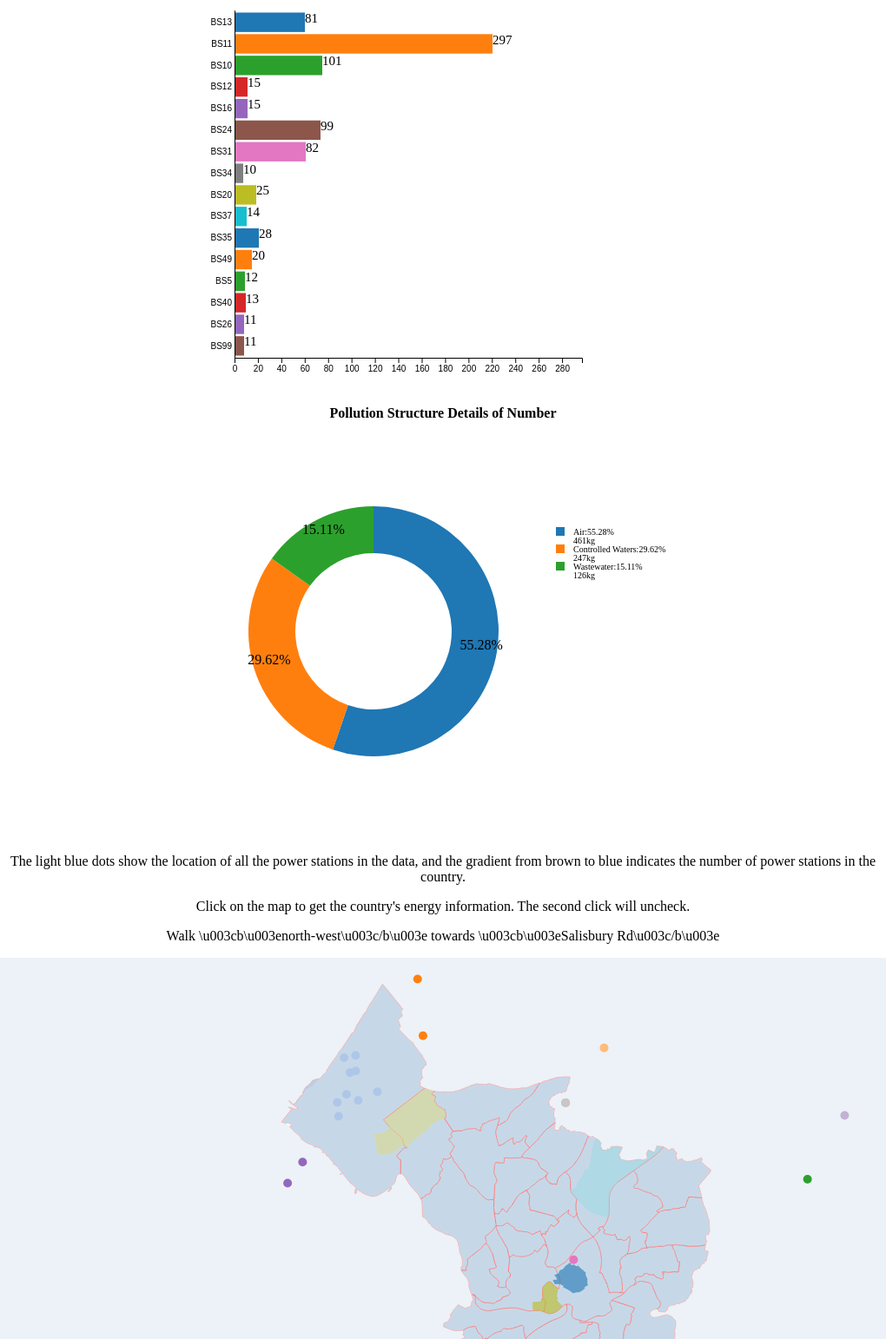
D3 v4 page, settled after 480 driven frames (8 s of simulated time); the page loaded 4 data file(s).


// ── xq1m18.js
var viewNumber = 0;
$(document).ready(function () {
    dataRefresh(viewNumber);
});

function viewType(number) {
    viewNumber = number;
    dataRefresh(viewNumber);
    changeType(viewNumber);
}

function changeType(number) {
    var dataType_array = ["Number", "Weight (kg)"];
    document.getElementById("svgTitleBar").innerHTML = dataType_array[number] +
        " of Factories by Area";
    document.getElementById("svgTitlePie").innerHTML = "Pollution Structure Details of " + dataType_array[
        number];

}


function dataRefresh(dataType) {
    changeType(viewNumber);
    //console.log(dataType);
    var dataType_array = ["Number", "Weight (kg)"];
    d3.select("div#pieSvgDiv").selectAll("svg").remove();
    d3.select("div#barSvgDiv").selectAll("svg").remove();
    var pollution = new Array();
    d3.queue()
        .defer(d3.csv, "pollution-inventory-csv.csv",
            function (data, i) {
                return {
                    id: i,
                    area_name: data["EA AREA NAME"],
                    latitude: data["LAT"],
                    longitude: data["LONG"],
                    name: data["OPERATOR NAME"],
                    released: data["QUANTITY RELEASED"],
                    industry_sector: data["REGULATED INDUSTRY SECTOR"],
                    sub_sector: data["REGULATED INDUSTRY SUB - SECTOR"],
                    threshold: data["REPORTING THRESHOLD"],
                    route_name: data["ROUTE NAME"],
                    address: data["SITE ADDRESS"],
                    postcode: data["SITE POSTCODE"],
                    subatance_name: data["SUBSTANCE NAME"],
                    year: data["YEAR"]

                };
            }).await(readData);

    function readData(error, pollution_data) {
        if (error) {
            console.log(error);
            return;
        }
        var block = new Array();
        var block_data = new Set();
        var block_set = new Set();
        var postcode_pollution = new Set();
        var type = new Set();
        var type_detail = new Set();
        for (let index = 0; index < pollution_data.length; index++) {
            const element = pollution_data[index].postcode;
            var areaID = element.slice(2, 4);
            block[index] = parseInt(areaID);
            block_set.add(block[index]);
            postcode_pollution.add(element);
            type.add(pollution_data[index].route_name);
            type_detail.add(pollution_data[index].subatance_name);
        }
        console.log(postcode_pollution);
        console.log(block);
        console.log(type);
        console.log(type_detail);
        var postcode_pollution_array = Array.from(postcode_pollution);
        var type_array = Array.from(type);

        console.log(postcode_pollution_array);
        var location_pollution = new Set();
        var block_map = Array.from(block_set);
        var block_map_count = new Array(block_map.length);
        for (let index = 0; index < block_map.length; index++) {
            block_map_count[index] = 0;
        }
        console.log(block_map);
        for (let index = 0; index < block_map.length; index++)
            for (let j = 0; j < block.length; j++)
                if (block[j] == block_map[index])
                    block_map_count[index]++;

        for (let j = 0; j < postcode_pollution_array.length; j++) {
            var isSaved = false;
            for (let index = 0; index < pollution_data.length; index++) {

                if (pollution_data[index].postcode == postcode_pollution_array[j]) {
                    var temp_location = new Object();
                    temp_location["postcode"] = pollution_data[index].postcode;
                    temp_location["latitude"] = pollution_data[index].latitude;
                    temp_location["longitude"] = pollution_data[index].longitude;
                    temp_location["name"] = pollution_data[index].name;

                    temp_location["block"] = block[index];
                    if (!isSaved)
                        location_pollution.add(temp_location);
                    isSaved = true;
                }

            }


        }
        var areas_all = new Array();
        var areas = new Array(block_map.length);
        for (let j = 0; j < block_map.length; j++) {
            var pollution_number_temp = new Array(type_array.length);
            var pollution_kg_temp = new Array(type_array.length);
            var temp = new Object();
            var all_temp = new Array(type_array.length);

            var all_temp_all = new Array(type_array.length);
            temp["id"] = block_map[j];
            temp["name"] = "BS" + block_map[j];
            temp["number"] = new Object();
            temp["release"] = new Object();

            var pollution_number_temp_all = new Array(type_array.length);
            var pollution_kg_temp_all = new Array(type_array.length);
            var temp_all = new Object();

            temp_all["id"] = 0;
            temp_all["name"] = "BS" + "0";
            temp_all["number"] = new Object();
            temp_all["release"] = new Object();

            for (let index = 0; index < type_array.length; index++) {
                pollution_number_temp_all[index] = 0;
                pollution_kg_temp_all[index] = 0;
                pollution_number_temp[index] = 0;
                pollution_kg_temp[index] = 0;
            }
            for (let i = 0; i < block.length; i++) {
                for (let index = 0; index < type_array.length; index++) {
                    if (pollution_data[i].route_name == type_array[index] && block[i] == block_map[j]) {
                        pollution_number_temp[index] += 1;
                        if (pollution_data[i].released != "")
                            pollution_kg_temp[index] += parseFloat(pollution_data[i].released);
                    }
                    if (pollution_data[i].route_name == type_array[index]) {
                        pollution_number_temp_all[index] += 1;
                        if (pollution_data[i].released != "")
                            pollution_kg_temp_all[index] += parseFloat(pollution_data[i].released);
                    }

                }

            }

            for (let index = 0; index < type_array.length; index++) {
                temp["number"][type_array[index].replace(/ /g, "_")] = pollution_number_temp[index];
                temp["release"][type_array[index].replace(/ /g, "_")] = pollution_kg_temp[index];
                temp_all["number"][type_array[index].replace(/ /g, "_")] = pollution_number_temp_all[index];
                temp_all["release"][type_array[index].replace(/ /g, "_")] = pollution_kg_temp_all[index];
            }
            areas[j] = temp;
            areas_all[0] = temp_all;

        }
        console.log(areas);
        console.log(areas_all);
        console.log(location_pollution);
        console.log(block_map_count);
        var locations = Array.from(location_pollution);
        var colour = d3.scaleOrdinal(d3.schemeCategory20);
        var barData = areas;
        var pieData = new Array();
        if (dataType == 0) {
            pieData = areas_all[0].number;
        } else if (dataType == 1) {
            pieData = areas_all[0].release;

        }
        var margin = {
            top: 30,
            right: 30,
            bottom: 30,
            left: 30
        };
        const t = d3.transition().duration(750);
        var width = 480,
            pieWidth = 360;
        var height = 400,
            pieHeight = 360;
        var colour = d3.scaleOrdinal(d3.schemeCategory10);
        var radius = Math.min(pieWidth, pieHeight) / 2;


        function drawBars() {
            var barSvg = d3.select('body').select('div#barSvgDiv')
                .append('svg')
                .attr("id", "barChart")
                .attr('width', width + margin.left + margin.right)
                .attr('height', height + margin.top + margin.bottom)
                .append('g')
                .attr('transform', 'translate(' + margin.left + ',' + margin.top + ")");

            //A Band scale is good for discrete values, such as the number of bars in a bar chart
            var y = d3.scaleBand()
                .domain(barData.map(function (d) {
                    return d.id;
                }))
                .range([0, height])
                .padding(0.1);
            //console.log(y.bandwidth());
            //A Linear scale is good for continuous values, such as real numbers
            var x = d3.scaleLinear()
                .domain([0, d3.max(barData, function (d) {
                    if (dataType == 0) {
                        console.log(d);
                        var all = 0;
                        for (let index = 0; index < type_array.length; index++) {
                            all += d.number[type_array[index].replace(/ /g, "_")];
                        }
                        return all;
                    } else if (dataType == 1) {
                        return 280;
                    }
                })])
                .range([0, width - 80]);

            var bars = barSvg.selectAll(".bar")
                .data(barData)
                .enter()
                .append("g")
                .attr("class", "bar");

            bars.append("rect")
                .attr("height", y.bandwidth())

                .attr("x", 0)
                .attr("y", function (d) {
                    return y(d.id);
                })
                .transition(t)
                .attr("width", function (d) {
                    if (dataType == 0) {
                        var all = 0;
                        for (let index = 0; index < type_array.length; index++) {
                            all += d.number[type_array[index].replace(/ /g, "_")];
                        }
                        return all;
                    } else if (dataType == 1) {
                        var all = 0;
                        for (let index = 0; index < type_array.length; index++) {
                            all += d.release[type_array[index].replace(/ /g, "_")];
                        }
                        if (parseInt(all / 1000) >= 280) {
                            return 280;
                        } else
                            return parseInt(all / 1000);
                    }
                })
                .attr("fill", function (d) {
                    return colour(d.id);
                });
            bars.append("text")
                .attr("class", "label")

                .attr("y", function (d) {

                    return y(d.id) + y.bandwidth() / 2;
                })
                .transition(t)
                .attr("x", function (d) {
                    if (dataType == 0) {
                        var all = 0;
                        for (let index = 0; index < type_array.length; index++) {
                            all += d.number[type_array[index].replace(/ /g, "_")];
                        }
                        return all;
                    } else if (dataType == 1) {
                        var all = 0;
                        for (let index = 0; index < type_array.length; index++) {
                            all += d.release[type_array[index].replace(/ /g, "_")];
                        }
                        if (parseInt(all / 1000) >= 280) {
                            return 280;
                        } else
                            return parseInt(all / 1000);
                    }
                })
                .text(function (d) {
                    if (dataType == 0) {
                        var all = 0;
                        for (let index = 0; index < type_array.length; index++) {
                            all += d.number[type_array[index].replace(/ /g, "_")];
                        }
                        return all;
                    } else if (dataType == 1) {
                        var all = 0;
                        for (let index = 0; index < type_array.length; index++) {
                            all += d.release[type_array[index].replace(/ /g, "_")];
                        }
                        if (all - parseInt(all) != 0)
                            return all.toFixed(2);
                        else
                            return all;
                    }
                })
                .style("font-size", 15);;
            //Add the x axis
            barSvg.append("g")
                .attr("transform", "translate(0," + height + ")")
                .call(d3.axisBottom(x));

            barSvg.append("g")
                .call(d3.axisLeft(y).tickSize(0)
                    .tickFormat(function (d, i) {
                        return barData[i].name;
                    })
                );
            bars.on("mouseover", mouseover)
                .on("mouseout", mouseout);

        }

        function drawPie(dataOfPie) {
            //console.log(pieData);
            colour = d3.scaleOrdinal(d3.schemeCategory10);
            var total = 0;
            var arc = d3.arc()
                .outerRadius(radius * 0.8)
                .innerRadius(radius * 0.5);

            var labelArc = d3.arc()
                .outerRadius(radius * 0.7)
                .innerRadius(radius * 0.7);

            var pieSvg = d3.select('body').select('div#pieSvgDiv')
                .append('svg')
                .attr("id", "pieChart")
                .attr('width', pieWidth)
                .attr('height', pieHeight)
                .append("g")
                .attr("transform", "translate(" + (pieWidth / 2) + "," + (pieHeight / 2) + ")")
                .data(Object.values(dataOfPie));
            var pie = d3.pie()
                .sort(null)
                .value(function (d) {
                    return d;
                });
            var gPie = pieSvg.selectAll(".arc")
                .data(pie(Object.values(dataOfPie)))
                .enter().append("g")
                .attr("class", "arc");

            gPie.append("path")
                .attr("d", arc)
                .style("fill", function (d, i) {
                    //console.log(d);
                    total += d.data;
                    return colour(i);
                });

            gPie.append("text")
                .attr("transform", function (d) {
                    return "translate(" + labelArc.centroid(d) + ")";
                })
                .attr("text-anchor", "middle")
                .text(function (d, i) {
                    if (d.data != 0)
                        return (100 * d.data / total).toFixed(2) + "%";
                });
            colour = d3.scaleOrdinal(d3.schemeCategory10);
            var legendSvg = d3.select('body').select('div#pieSvgDiv')
                .append('svg')
                .attr("id", "legendChart")
                .attr('width', width / 3)
                .attr('height', height)
                .append('g')
                .attr('x', 0)
                .attr('y', 0)
                .attr('transform', 'translate(' + margin.left + ',' + margin.top + ")")
                .append("g")
                .attr("class", "legend");
            var legend = legendSvg.selectAll(".legend")
                .data(pie(Object.values(dataOfPie)))
                .enter().append("g")
                .attr("transform", function (d, i) {
                    {
                        //console.log(i);
                        return "translate(0," + i * 20 + ")";
                    }
                });
            legend.append('rect')
                .attr("x", 0)
                .attr("y", 70)
                .attr("width", 10)
                .attr("height", 10)
                .style("fill", function (d, i) {
                    //console.log(d)
                    return colour(i);

                });

            legend.append("text")
                .attr("x", 20)
                .attr("y", 75)
                .attr("dy", ".35em")
                .text(function (d, i) {
                    return type_array[i] + ":" + (100 * d.data / total).toFixed(2) + "%";

                })
                .attr("class", "textselected")
                .style("text-anchor", "start")
                .style("font-size", 10);

            legend.append("text")
                .attr("x", 20)
                .attr("y", 85)
                .attr("dy", ".35em")
                .text(function (d, i) {
                    return d.data.toFixed() + "kg";

                })
                .attr("class", "textselected")
                .style("text-anchor", "start")
                .style("font-size", 10);
        }


        function drawMap() {
            d3.select('body').select("div#map").select("svg").remove();
            var mapWidth = document.getElementById("alertInfo").offsetWidth;
            var mapHeight = mapWidth;
            var scale = 200000;
            var projection = d3.geoConicConformal()
                .center([-2.6556278813, 51.4865158289])
                .scale(scale);
            var path = d3.geoPath()
                .projection(projection);
            var map = d3.select("div#map").append("svg")
            boundary = map.append("g")
                .attr("class", "boundary");
            insideBoundary = map.append("g")
                .attr("class", "inside");
            blockSvg = map.append("g")
                .attr("class", "blocks");
            circleSvg = map.append("g")
                .attr("class", "circles");
            map.attr("id", "mapSvg")
                .attr("width", mapWidth)
                .attr("height", mapHeight);
            d3.json("bristol-boundary-mask.geojson", function (mapjson) {

                boundary.selectAll(".boundary")
                    .data(mapjson.features)
                    .enter()
                    .append("path")
                    .attr("d", path)
                    .style("fill", "steelblue")
                    .style("opacity", 0.1);
            });
            d3.json("ward-boundaries-may-1999-to-april-2016.geojson", function (mapjson) {

                insideBoundary.selectAll(".inside")
                    .data(mapjson.features)
                    .enter()
                    .append("path")
                    .attr("d", path)
                    .style("fill", "steelblue")
                    .attr('stroke', 'red')
                    .style("opacity", 0.3)
                    .on("mouseover", function (d) {
                        thisMap = 0;
                        d3.select(this).attr('stroke', 'blue');
                        updateSelected(this, d, thisMap);
                    })
                    .on("mouseout", function (d) {
                        thisMap = 0;
                        d3.select(this).attr('stroke', 'red');
                        updateSelected(this, d, thisMap);
                    });
            });
            d3.json("neighbourhood.geojson", function (mapjson) {
                var areaID = 0;
                isMap = 1;
                blockSvg.selectAll(".blocks")
                    .data(mapjson.features)
                    .enter()
                    .append("path")
                    .attr("d", path)
                    .style("fill", function (d) {
                        areaID = areaID + 1;
                        console.log(areaID);
                        return colour(areaID);

                    })
                    .style("opacity", 0.6)
                    .on("mouseover", function (d) {
                        d3.select(this).attr('stroke', 'black');
                        updateSelected(this, d, isMap);
                    })
                    .on("mouseout", function (d) {
                        d3.select(this).attr('stroke', 'null');
                        updateSelected(this, d, isMap);
                    });




            });
            var area_Id = 0;

            function updateSelected(el, thisdata, isMap) {
                // we've clicked on the currently active country
                // deactivate it and hide the tooltip
                if (d3.select(el).classed("active")) {
                    d3.select(el).classed("active", false);
                    d3.select("#map_tooltip").classed("active", false);
                    return;
                }

                // make sure no country is active
                map.selectAll("path.active").classed("active", false);

                // make the country that was clicked on active
                d3.select(el).classed("active", true);

                // write tooltip message and move it into position
                switch (isMap) {
                    case 0:
                        var msg = ("Name:<br/>" + thisdata.properties.ward_name +
                            "<br/>Area/m2:<br/>" + thisdata.properties.area_m2);

                        break;
                    case 1:
                        var msg = ("Name:<br/>" + thisdata.properties.name +
                            "<br/>Area/Ha:<br/>" + thisdata.properties.area_ha);
                        break;
                    case 2:
                        var msg = ("Name:<br/>" + thisdata.name +
                            "<br/>Postcode:<br/>" + thisdata.postcode);
                        break;

                    default:
                        break;
                }

                d3.select("#map_tooltip").html(msg)
                    .style("left", (d3.event.pageX) + "px")
                    .style("top", (d3.event.pageY - 50) + "px")
                    .style("width", "100px");

                // make sure tooltip is visible
                d3.select("#map_tooltip").classed("active", true);
            }
            var circles = circleSvg.selectAll(".circles")
                .data(locations).enter();

            colour = d3.scaleOrdinal(d3.schemeCategory20);
            circles.append("circle")
                .attr("class", "point")
                .attr("cx", function (d) {
                    return projection([d.longitude, d.latitude])[0];
                })
                .attr("cy", function (d) {
                    return projection([d.longitude, d.latitude])[1];
                })
                .attr("r", 5)
                .style("fill", function (d) {
                    return colour(d.block);

                }).on("mouseover", function (d) {
                    thisMap = 2;
                    d3.select(this).attr('stroke', 'black');
                    updateSelected(this, d, thisMap);
                })

                .on("mouseout", function (d) {
                    thisMap = 2;
                    d3.select(this).attr('stroke', 'null');
                    updateSelected(this, d, thisMap);
                })
                .on("click", function (d) {
                    var post = d.postcode;
                    var iD = post.slice(2, 4);
                    for (let index = 0; index < areas.length; index++) {
                        if (areas[index].id == parseInt(iD)) {
                            mouseover(areas[index]);
                        }

                    }


                });

        }

        function mouseover(d) {
            document.getElementById("svgTitleBar").innerHTML = dataType_array[dataType] + " of Power Station Statistics by Country";
            document.getElementById("svgTitlePie").innerHTML = d.name + "'s Fuel Structure Details of " + dataType_array[dataType];

            var pieSvg = d3.select('body').select('div#pieSvgDiv').select("#pieChart");
            pieSvg.remove();
            var legend = d3.select('body').select('div#pieSvgDiv').select("#legendChart");
            legend.remove();
            if (viewNumber == 0) {
                drawPie(d.number);
            } else if (dataType == 1) {
                drawPie(d.release);
            }
        }

        function mouseout(d) {
            document.getElementById("svgTitleBar").innerHTML = dataType_array[dataType] + " of Factories by Area";
            document.getElementById("svgTitlePie").innerHTML = "Pollution Structure Details of " + dataType_array[dataType];
            var pieSvg = d3.select('body').select('div#pieSvgDiv').select("#pieChart");
            pieSvg.remove();
            var legend = d3.select('body').select('div#pieSvgDiv').select("#legendChart");
            legend.remove();
            drawPie(pieData);

        }
        var barChart = drawBars();
        var pieChart = drawPie(pieData);
        var mapChart = drawMap();
    }

}

### data: pollution-inventory-csv.csv
OPERATOR NAME, SITE ADDRESS, SITE POSTCODE, LAT, LONG, EA AREA NAME, ROUTE NAME, SUBSTANCE NAME, REPORTING THRESHOLD, QUANTITY RELEASED, REGULATED INDUSTRY SECTOR, REGULATED INDUSTRY SUB - SECTOR, YEAR
Viridor Waste Exeter Limited, Yanley Landfill Bridgewater Road Bristol, BS13 8AF, 51.42, -2.641, Wessex, Air, Sulphur oxides (SO2 and SO3) as SO2, 100000, , Landfill, Non Hazardous Landfill, 2017
Viridor Waste Exeter Limited, Yanley Landfill Bridgewater Road Bristol, BS13 8AF, 51.42, -2.641, Wessex, Air, Trichloroethylene, 1000, , Landfill, Non Hazardous Landfill, 2017
Wessex Water, BRISTOL (AVONMOUTH) STW, BS11 9AA, 51.51, -2.675, Wessex, Controlled Waters, Benzo(g,h,i)perylene, 0, 0.98, Water Industry, Water Industry, 2017
Wessex Water, BRISTOL (AVONMOUTH) STW, BS11 9AA, 51.51, -2.675, Wessex, Air, Methane, 10000, 78000, Water Industry, Water Industry, 2017
Wessex Water, BRISTOL (AVONMOUTH) STW, BS11 9AA, 51.51, -2.675, Wessex, Air, Nitrous oxide, 10000, , Water Industry, Water Industry, 2017
Wessex Water, BRISTOL (AVONMOUTH) STW, BS11 9AA, 51.51, -2.675, Wessex, Air, Dichloromethane (DCM) (Methylene chlorid…, 1000, , Water Industry, Water Industry, 2017
Wessex Water, BRISTOL (AVONMOUTH) STW, BS11 9AA, 51.51, -2.675, Wessex, Controlled Waters, Carbon tetrachloride (Tetrachloromethane…, 1, , Water Industry, Water Industry, 2017
Wessex Water, BRISTOL (AVONMOUTH) STW, BS11 9AA, 51.51, -2.675, Wessex, Controlled Waters, Lead, 20, 88, Water Industry, Water Industry, 2017
SEABANK POWER LTD, Seabank Power Station Severn Road Hallen…, BS10 7SP, 51.53, -2.653, Wessex, Air, Non-methane volatile organic compounds (…, 10000, 49730, Combustion, Power, 2017
SEABANK POWER LTD, Seabank Power Station Severn Road Hallen…, BS10 7SP, 51.53, -2.653, Wessex, Controlled Waters, Mercury, 0, 0.406, Combustion, Power, 2017
Augean Treatment Ltd, Augean Waste Treatment Plant Smoke Lane …, BS11 0YA, 51.52, -2.686, Wessex, Wastewater, Lead, 20, , Waste Treatment, Hazardous, 2017
Suez Recycling And Recovery Uk Ltd, Severnside Energy Recovery Centre Severs…, BS10 7SP, 51.53, -2.653, Wessex, Air, Mercury, 1, , EfW, EfW, 2017
Suez Recycling And Recovery Uk Ltd, Severnside Energy Recovery Centre Severs…, BS10 7SP, 51.53, -2.653, Wessex, Air, Dioxins and furans (PCDDs/PCDFs) - as IT…, 0, , EfW, EfW, 2017
Rolls-Royce Power Develoments Ltd, Bristol Ocgt Power Station Rolls-Royce M…, BS12 7QE, 51.53, -2.565, Wessex, Air, Methane, 10000, 21000, Combustion, Power, 2017
Rolls-Royce Power Develoments Ltd, Bristol Ocgt Power Station Rolls-Royce M…, BS12 7QE, 51.53, -2.565, Wessex, Air, Sulphur oxides (SO2 and SO3) as SO2, 100000, , Combustion, Power, 2017
Cory Environmental (Gloucestershire) Lim…, Shortwood Quarry Landfill Site Shortwood…, BS16 9NN, 51.49, -2.464, Wessex, Wastewater, Copper, 20, , Landfill, Non Hazardous Landfill, 2017
Wessex Water, WESTON SUPER MARE STW, BS24 0AP, 51.31, -2.99, Wessex, Controlled Waters, Chlorides - as Cl, 2000000, , Water Industry, Water Industry, 2017
Wessex Water, WESTON SUPER MARE STW, BS24 0AP, 51.31, -2.99, Wessex, Controlled Waters, Chloroform (Trichloromethane), 5, , Water Industry, Water Industry, 2017
Wessex Water, WESTON SUPER MARE STW, BS24 0AP, 51.31, -2.99, Wessex, Air, Carbon dioxide, 10000000, , Water Industry, Water Industry, 2017
Wessex Water, WESTON SUPER MARE STW, BS24 0AP, 51.31, -2.99, Wessex, Controlled Waters, Cyanides - as CN, 50, , Water Industry, Water Industry, 2017
Wessex Water, WESTON SUPER MARE STW, BS24 0AP, 51.31, -2.99, Wessex, Controlled Waters, Phenols - total as C, 20, , Water Industry, Water Industry, 2017
Andersons Waste Treatment Centre Limited, Site 6 Hydro Estate St. Andrews Road Avo…, BS11 9HS, 51.51, -2.695, Wessex, Air, Ammonia, 1000, , Waste Treatment, Non Hazardous, 2017
Accolade Wines Limited, Accolade Park Kings Weston Lane Avonmout…, BS11 9FG, 51.52, -2.689, Wessex, Air, Carbon dioxide, 10000000, , Food & Drink, Food & Drink, 2017
Srcl Limited, Avonmouth Clinical Waste Incinerator Hol…, BS11 9BP, 51.52, -2.692, Wessex, Air, Lead, 100, , EfW, EfW, 2017
Wessex Water, BATH (SALTFORD) STW, BS31 3ER, 51.42, -2.449, Wessex, Controlled Waters, Anthracene, 0, 0.49, Water Industry, Water Industry, 2017
Wessex Water, BATH (SALTFORD) STW, BS31 3ER, 51.42, -2.449, Wessex, Controlled Waters, Benzo(b)fluoranthene, 1, , Water Industry, Water Industry, 2017
Wessex Water, BATH (SALTFORD) STW, BS31 3ER, 51.42, -2.449, Wessex, Controlled Waters, Fluorides - as F, 2000, 2890, Water Industry, Water Industry, 2017
Packcare Limited, Avonmouth Drum Incinerator Plant Avonmou…, BS11 9HD, 51.5, -2.694, Wessex, Air, Cadmium, 1, , EfW, EfW, 2017
Packcare Limited, Avonmouth Drum Incinerator Plant Avonmou…, BS11 9HD, 51.5, -2.694, Wessex, Air, Fluorine and inorganic fluorine compound…, 1000, , EfW, EfW, 2017
Packcare Limited, Avonmouth Drum Incinerator Plant Avonmou…, BS11 9HD, 51.5, -2.694, Wessex, Air, Polychlorinated biphenyls (PCBs) - as WH…, 0, , EfW, EfW, 2017
St Modwen Properties I S. a. r. l, KINGSWESTON LANE AVONMOUTH BRISTOL, BS11 8HT, 51.51, -2.684, Wessex, Wastewater, Chlorides - as Cl, 2000000, , Landfill, Non Hazardous Landfill, 2017
GKN AEROSPACE SERVICES LTD, PO Box 500 Golf Course Lane Filton, BS34 9AU, 51.51, -2.583, Wessex, Wastewater, Mercury, 0, , Metals, Surface treatment, 2017
Etex Building Performance Limited, Etex Building Performance Limited Redlan…, BS20 0FB, 51.49, -2.711, Wessex, Air, Particulate matter - total, 10000, 10555, Cement and Minerals, Minerals, 2017
Etex Building Performance Limited, Etex Building Performance Limited Redlan…, BS20 0FB, 51.49, -2.711, Wessex, Air, Nitrous oxide, 10000, , Cement and Minerals, Minerals, 2017
Tulip Ltd, Tulip Fresh Meats Ltd Oakley Green Weste…, BS37 8QZ, 51.51, -2.446, Wessex, Air, Particulate matter - PM10, 1000, , Food & Drink, Food & Drink, 2017
Tulip Ltd, Tulip Fresh Meats Ltd Oakley Green Weste…, BS37 8QZ, 51.51, -2.446, Wessex, Wastewater, Chlorides - as Cl, 2000000, , Food & Drink, Food & Drink, 2017
… [head cut at 6 KiB]
### data: ward-boundaries-may-1999-to-april-2016.geojson
{
 "type": "FeatureCollection",
 "features": [
  {
   "type": "Feature",
   "geometry": {
    "type": "Polygon",
    "coordinates": "[... 1 items]"
   },
   "properties": {
    "perimeter": "5293",
    "ward_code": "E05001981",
    "objectid": "4",
    "ward_name": "Clifton East",
    "geo_point_2d": "[... 2 items]",
    "area_m2": "952307"
   }
  },
  {
   "type": "Feature",
   "geometry": {
    "type": "Polygon",
    "coordinates": "[... 1 items]"
   },
   "properties": {
    "perimeter": "8052",
    "ward_code": "E05002006",
    "objectid": "12",
    "ward_name": "Windmill Hill",
    "geo_point_2d": "[... 2 items]",
    "area_m2": "1871808"
   }
  },
  {
   "type": "Feature",
   "geometry": {
    "type": "Polygon",
    "coordinates": "[... 1 items]"
   },
   "properties": {
    "perimeter": "8510",
    "ward_code": "E05001989",
    "objectid": "23",
    "ward_name": "Hengrove",
    "geo_point_2d": "[... 2 items]",
    "area_m2": "3526400"
   }
  },
  {
   "type": "Feature",
   "geometry": {
    "type": "Polygon",
    "coordinates": "[... 1 items]"
   },
   "properties": {
    "perimeter": "8974",
    "ward_code": "E05001986",
    "objectid": "11",
    "ward_name": "Frome Vale",
    "geo_point_2d": "[... 2 items]",
    "area_m2": "3320180"
   }
  },
  {
   "type": "Feature",
   "geometry": {
    "type": "Polygon",
    "coordinates": "[... 1 items]"
   },
   "properties": {
    "perimeter": "6834",
    "ward_code": "E05001994",
    "objectid": "17",
    "ward_name": "Knowle",
    "geo_point_2d": "[... 2 items]",
    "area_m2": "1934825"
   }
  },
  {
   "type": "Feature",
   "geometry": {
    "type": "Polygon",
    "coordinates": "[... 1 items]"
   },
   "properties": {
    "perimeter": "7268",
    "ward_code": "E05001992",
    "objectid": "20",
    "ward_name": "Horfield",
    "geo_point_2d": "[... 2 items]",
    "area_m2": "2385899"
   }
  },
  {
   "type": "Feature",
   "geometry": {
    "type": "Polygon",
    "coordinates": "[... 1 items]"
   },
   "properties": {
    "perimeter": "8786",
    "ward_code": "E05001985",
    "objectid": "24",
    "ward_name": "Filwood",
    "geo_point_2d": "[... 2 items]",
    "area_m2": "2747422"
   }
  },
  {
   "type": "Feature",
   "geometry": {
    "type": "Polygon",
    "coordinates": "[... 1 items]"
   },
   "properties": {
    "perimeter": "9875",
    "ward_code": "E05001988",
    "objectid": "30",
    "ward_name": "Henbury",
    "geo_point_2d": "[... 2 items]",
    "area_m2": "3480434"
   }
  },
  "... 27 more items"
 ]
}

### data: neighbourhood.geojson
{
 "type": "FeatureCollection",
 "features": [
  {
   "type": "Feature",
   "geometry": {
    "type": "Polygon",
    "coordinates": "[... 1 items]"
   },
   "properties": {
    "area_ha": "62.53",
    "designated": "2013-12-02",
    "name": "Redcliffe NPA",
    "objectid": "5",
    "geo_point_2d": "[... 2 items]"
   }
  },
  {
   "type": "Feature",
   "geometry": {
    "type": "Polygon",
    "coordinates": "[... 1 items]"
   },
   "properties": {
    "area_ha": "269.6",
    "designated": "2013-01-31",
    "name": "Lawrence Weston NPA",
    "objectid": "3",
    "geo_point_2d": "[... 2 items]"
   }
  },
  {
   "type": "Feature",
   "geometry": {
    "type": "Polygon",
    "coordinates": "[... 1 items]"
   },
   "properties": {
    "area_ha": "285.5",
    "designated": "2013-03-27",
    "name": "Knowle West NPA",
    "objectid": "4",
    "geo_point_2d": "[... 2 items]"
   }
  },
  {
   "type": "Feature",
   "geometry": {
    "type": "Polygon",
    "coordinates": "[... 1 items]"
   },
   "properties": {
    "area_ha": "298.7",
    "designated": "2012-07-30",
    "name": "Lockleaze NPA",
    "objectid": "2",
    "geo_point_2d": "[... 2 items]"
   }
  },
  {
   "type": "Feature",
   "geometry": {
    "type": "Polygon",
    "coordinates": "[... 1 items]"
   },
   "properties": {
    "area_ha": "549.6",
    "designated": "2016-11-07",
    "name": "Hengrove and Whitchurch Park NPA",
    "objectid": "6",
    "geo_point_2d": "[... 2 items]"
   }
  },
  {
   "type": "Feature",
   "geometry": {
    "type": "Polygon",
    "coordinates": "[... 1 items]"
   },
   "properties": {
    "area_ha": "76.5",
    "designated": "2013-01-31",
    "name": "Old Market Quarter NPA",
    "objectid": "1",
    "geo_point_2d": "[... 2 items]"
   }
  }
 ]
}

### data: bristol-boundary-mask.geojson
{
 "type": "FeatureCollection",
 "features": [
  {
   "type": "Feature",
   "geometry": {
    "type": "MultiPolygon",
    "coordinates": "[... 1 items]"
   },
   "properties": {
    "geo_point_2d": "[... 2 items]",
    "objectid": "1"
   }
  }
 ]
}